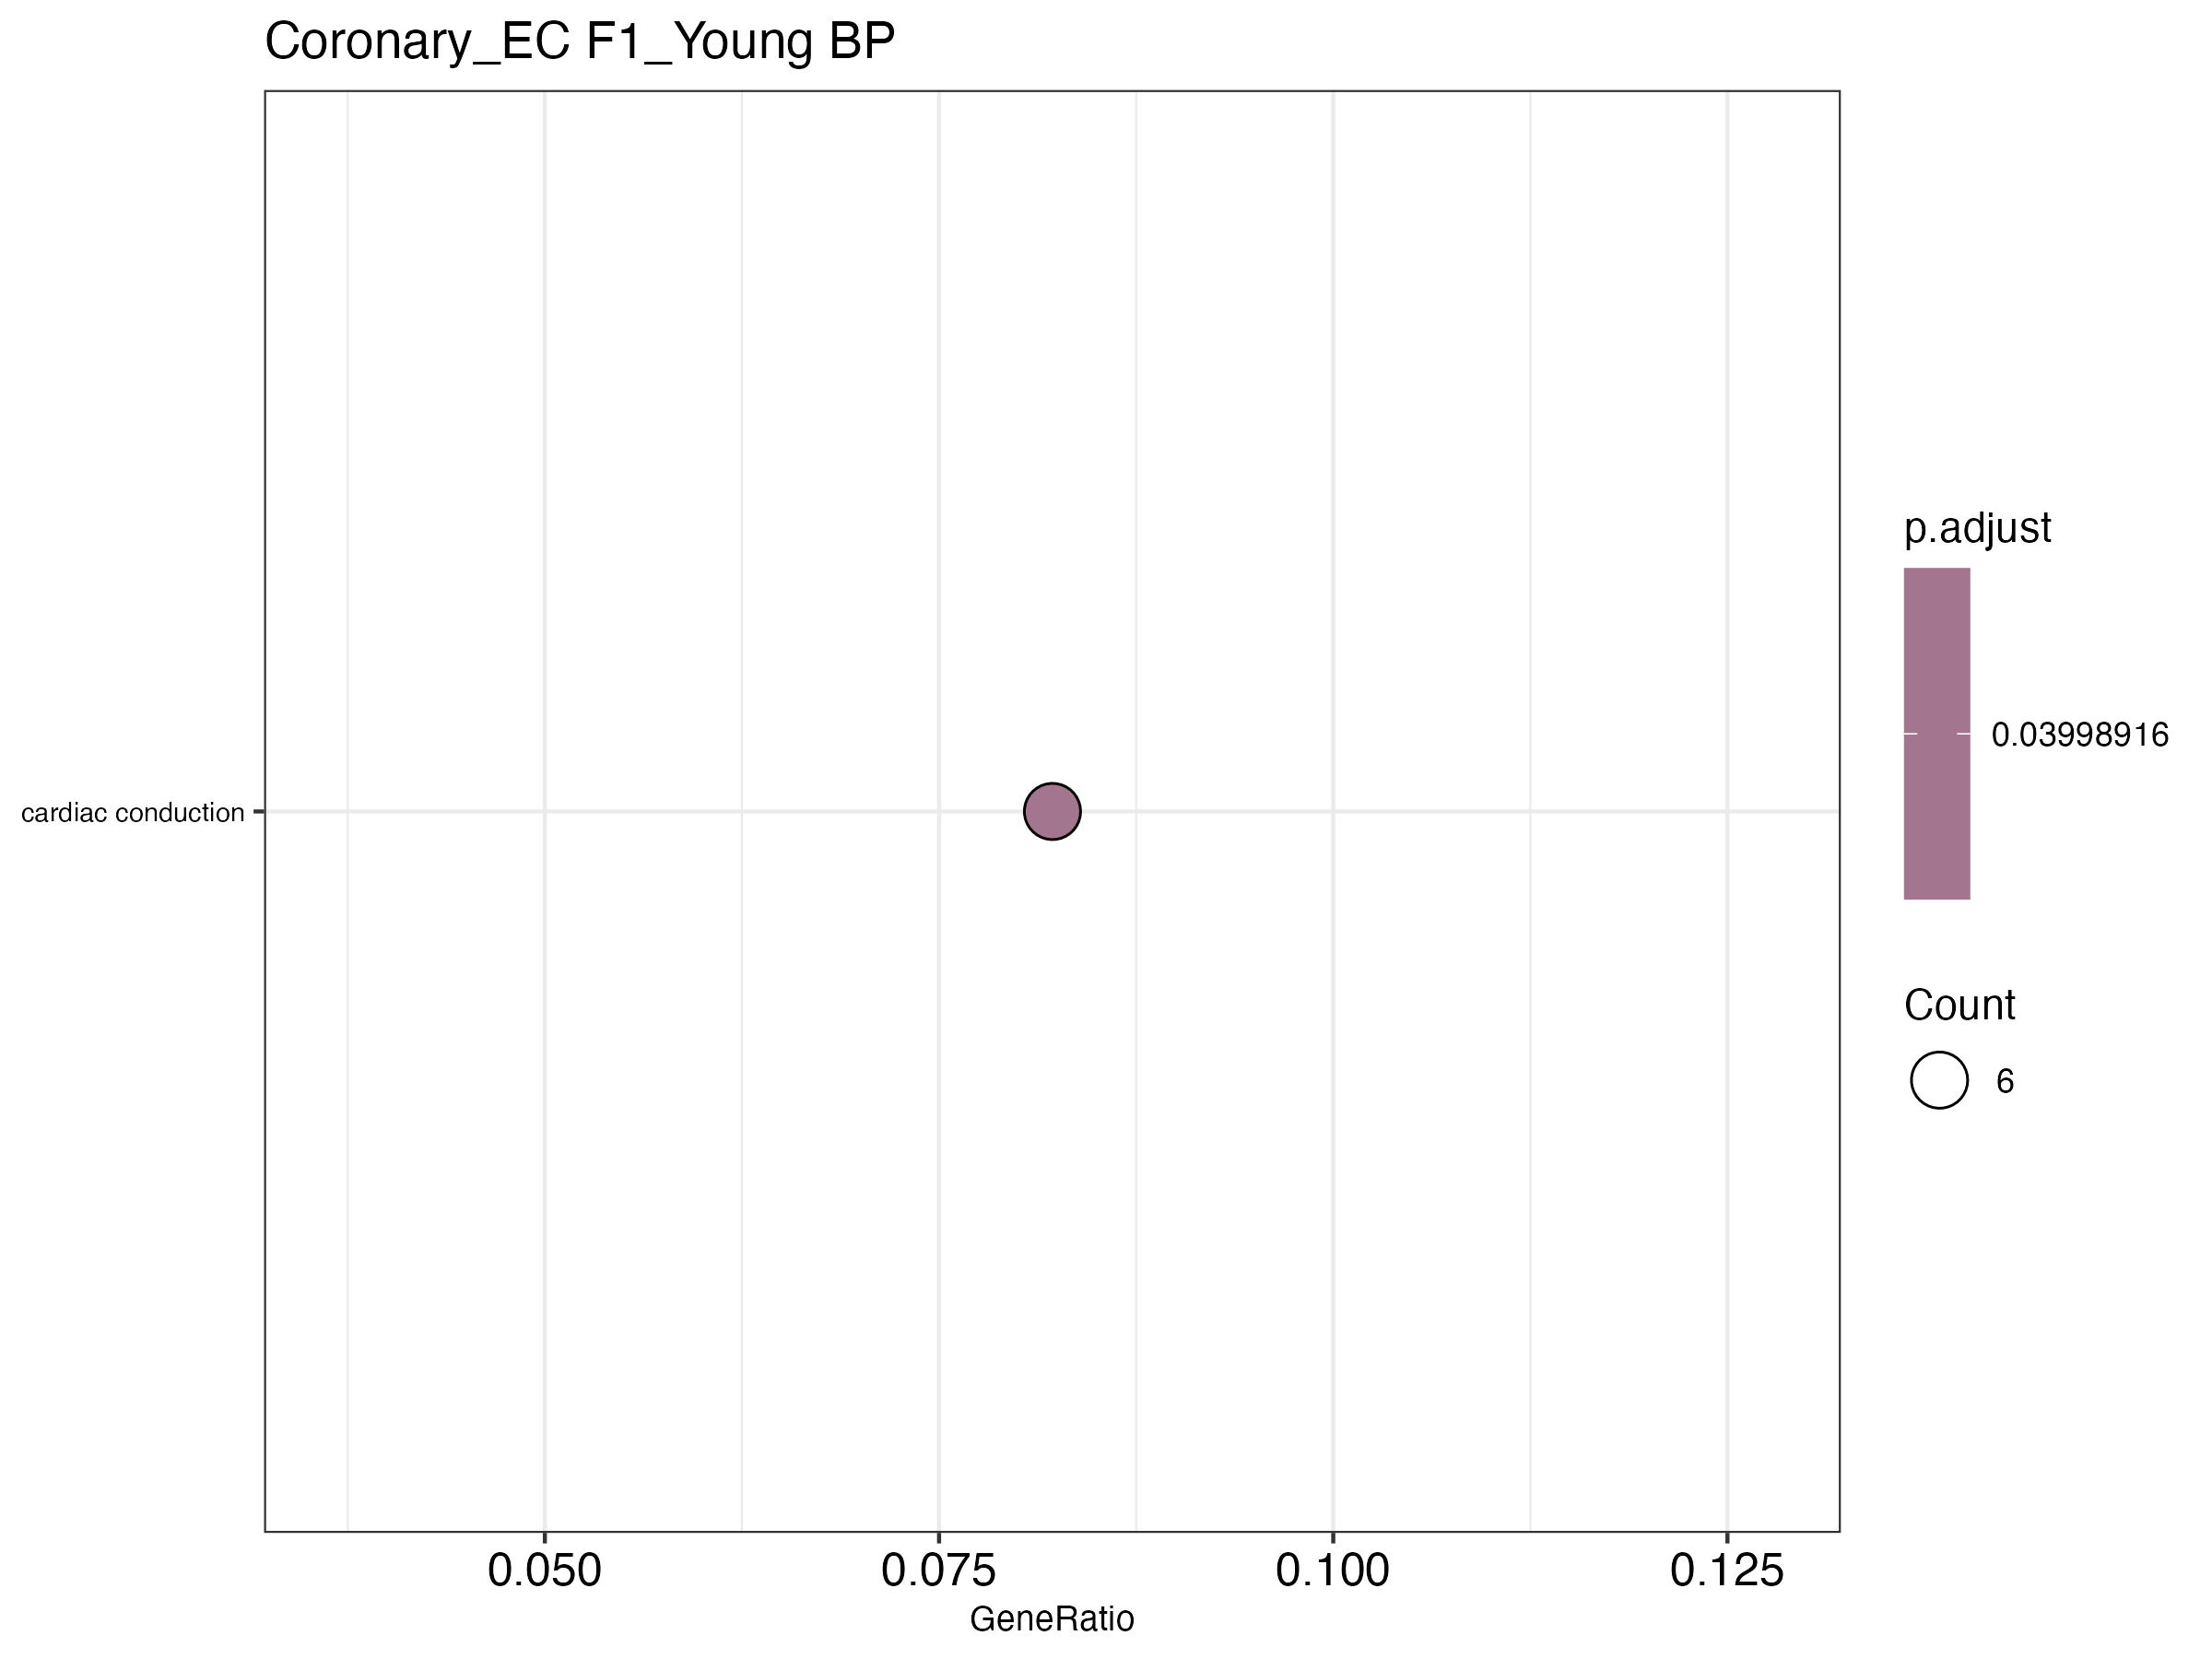

The table this chart was drawn from, first rows:
ID, Description, GeneRatio, BgRatio, RichFactor, FoldEnrichment, zScore, pvalue, p.adjust, qvalue, geneID, Count
GO:0061337, cardiac conduction, 6/73, 16/1736, 0.375, 8.918, 6.664, 2.5816116622034148e-5, 0.03999, 0.03867, Ank2/Cacna1c/Cacna2d1/Gja1/Pln/Ryr2, 6
